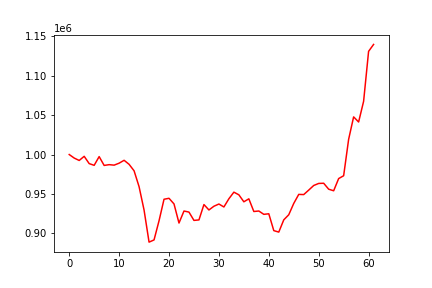

Source data for this figure (header and first rows):
, 0
0, 1000000
1, 995511
2, 992463
3, 997732
4, 988487
5, 986288
6, 997388
7, 986154
8, 987138
9, 986525
10, 989021
11, 992679
12, 987555
13, 979324
14, 959162
15, 929482
16, 888736
17, 891512
18, 915806
19, 943195
20, 944410
21, 937251
22, 912965
23, 928243
24, 926887
25, 916327
26, 916933
27, 936447
28, 929580
29, 934309
30, 937135
31, 933383
32, 943809
33, 952198
34, 948827
35, 939953
36, 943737
37, 927627
38, 928262
39, 924031
40, 924729
41, 903335
42, 901474
43, 917025
44, 923503
45, 937890
46, 949358
47, 949132
48, 954817
49, 960676
50, 963281
51, 963525
52, 955957
53, 953967
54, 969466
55, 973065
56, 1019319
57, 1047834
58, 1041328
59, 1067566
... 2 more rows
